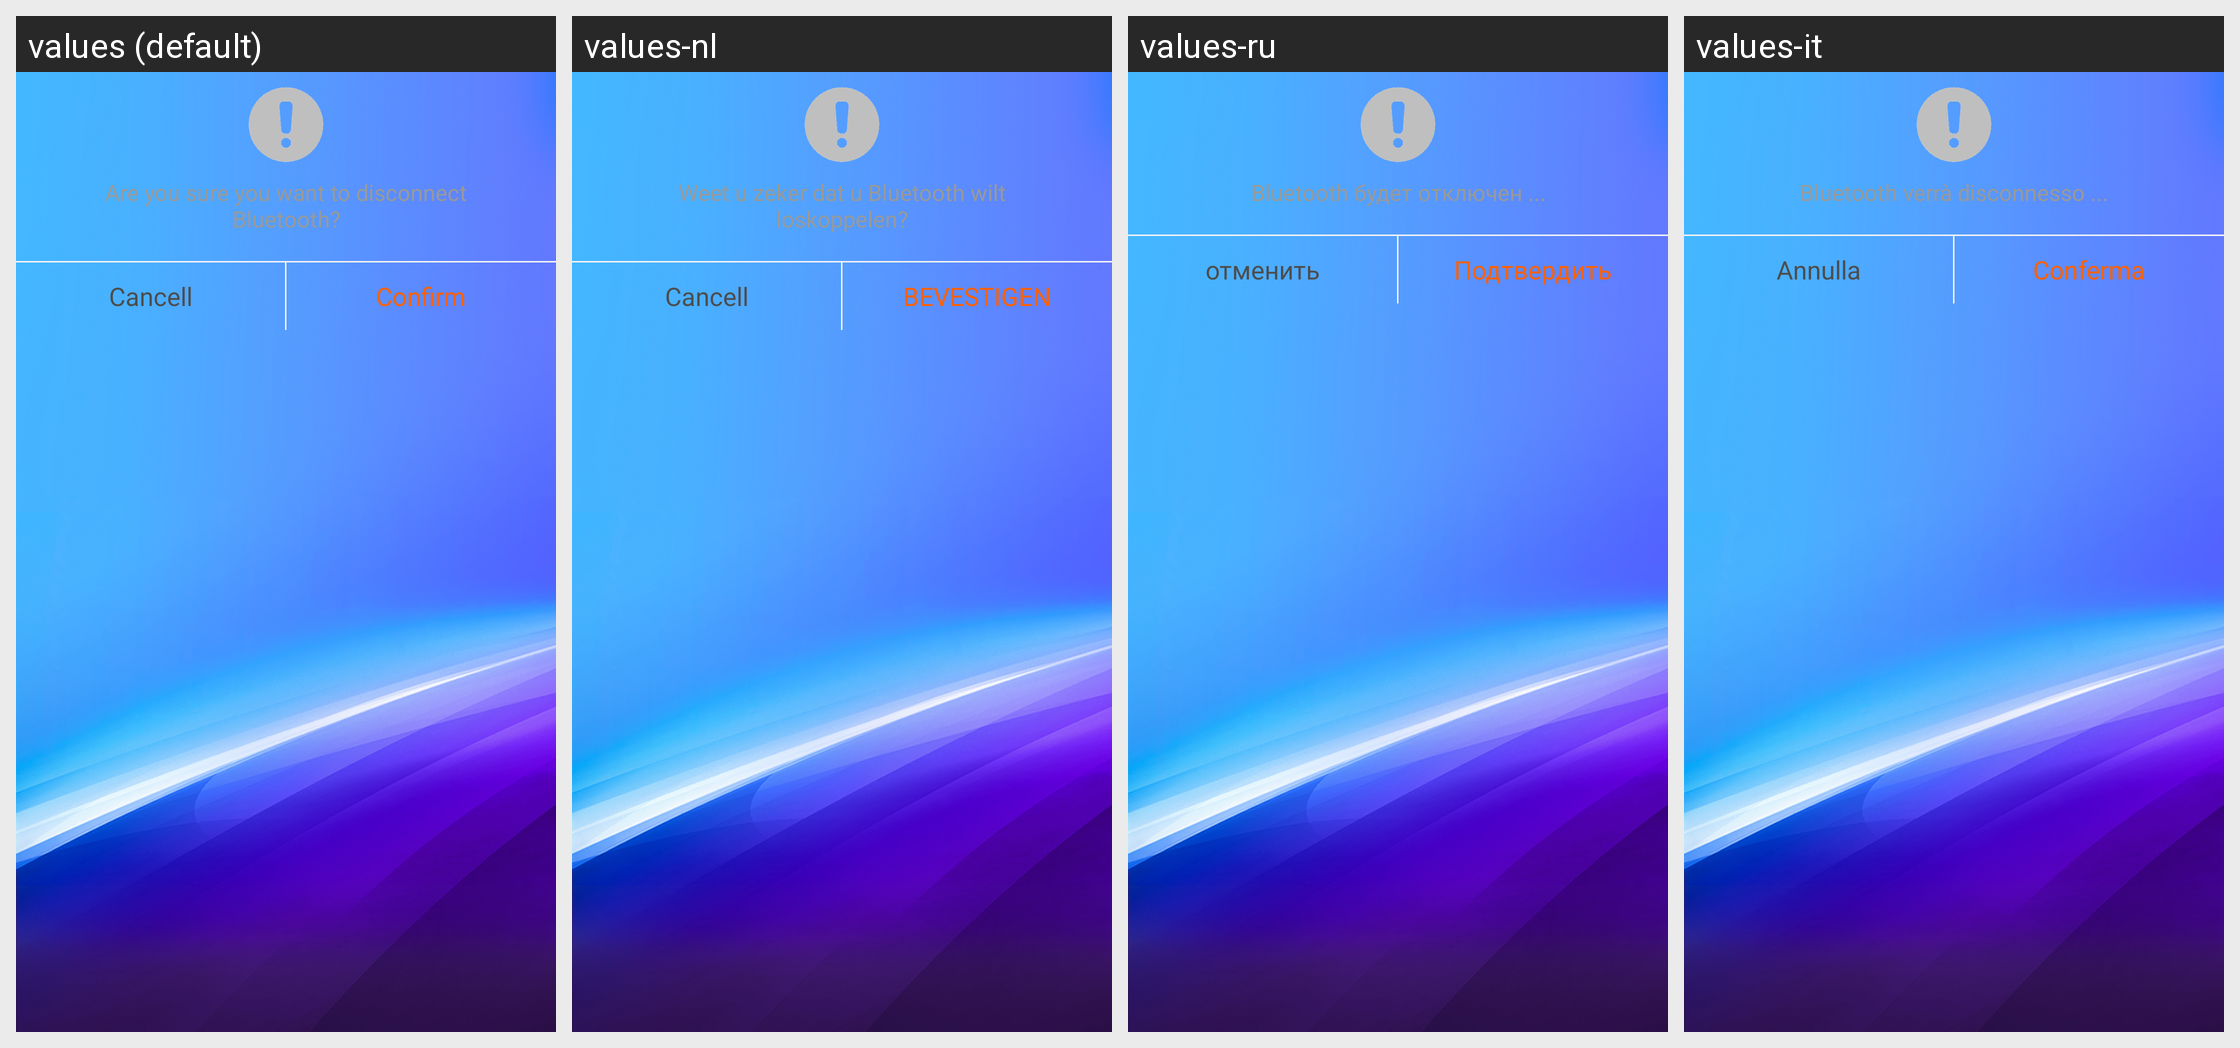

For this localized Android screen grid, give each drawn string resource with its value in every locale shown.
Android screen res/layout/dialog_logout.xml rendered under 4 locales, left to right: values (default), values-nl, values-ru, values-it. Device: Nexus 5 (rendered at 1080×1920; each locale shown at half size, 540×960, under a caption strip naming it); theme AppTheme.
Other locales in the repository, not shown: values-da, values-de, values-de-rDE, values-en, values-es, values-fr, values-fr-rFR, values-ja, values-ja-rJP, values-ko, values-ko-rKR, values-pl, values-pt, values-ro, values-tr, values-vi-rVN, values-zh, values-zh-rCN, values-zh-rHK, values-zh-rTW.
Strings drawn on this screen, with the default value and each locale's value (text and hints the layout hard-codes, and strings that could not be matched under every locale, appear in the picture but are not listed):

disconnect_bluetooth
  values: Are you sure you want to disconnect Bluetooth?
  values-nl: Weet u zeker dat u Bluetooth wilt loskoppelen?
  values-ru: Bluetooth будет отключен ...
  values-it: Bluetooth verrà disconnesso ...

cancell
  values: Cancell
  values-nl: Cancell
  values-ru: отменить
  values-it: Annulla

confirm
  values: Confirm
  values-nl: BEVESTIGEN
  values-ru: Подтвердить
  values-it: Conferma
